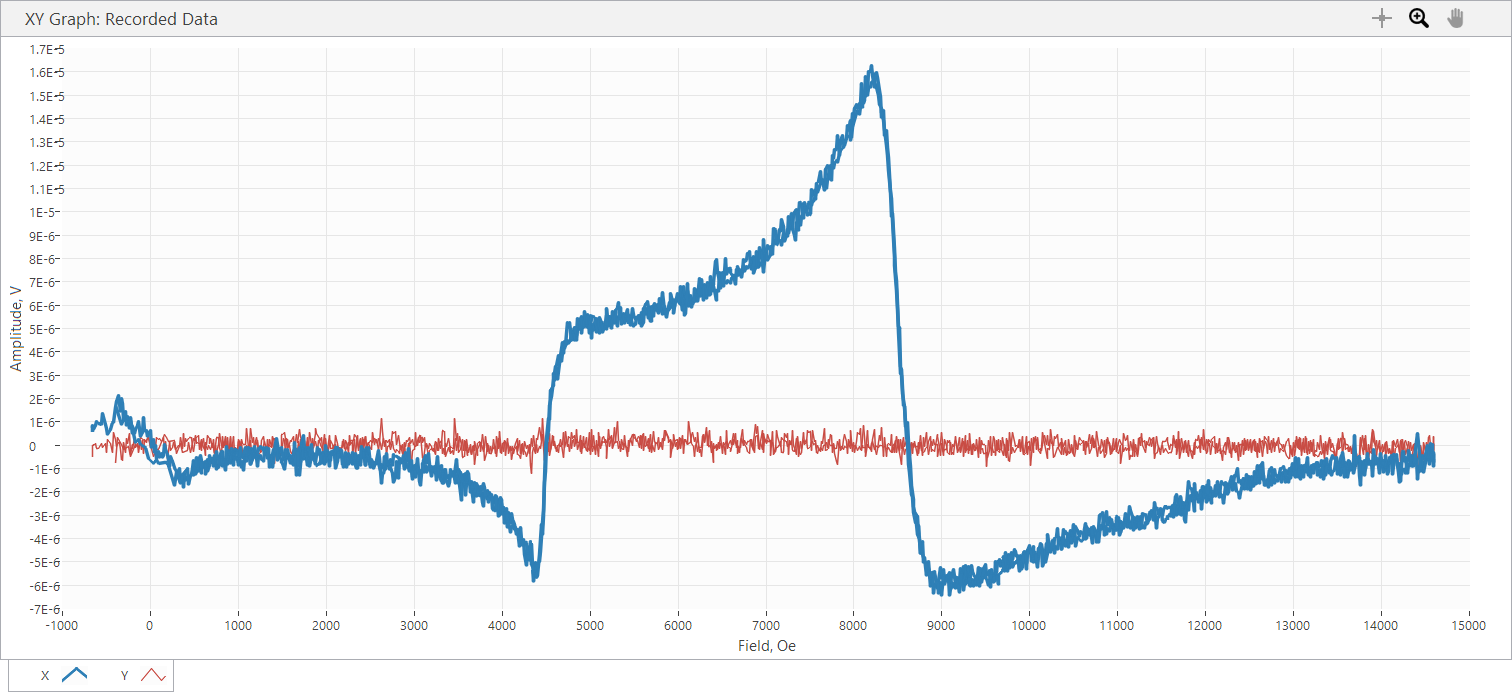

Data behind this chart, as committed beside it:
Sample Name, AUS25x23_32G
Freq, 32, GHz, Power, 10, dBm
SR850: f = 25 Hz; phase = 96 deg; output…
Time, Field, X, Y, R, theta
s, Oe, V, V, V, deg
3.370000E-5, -6.588000E+2, 5.848740E-7, -4.805660E-7, 7.569817E-7, -3.940849E+1, 
1.454778E-1, -6.577000E+2, 8.605460E-7, -3.967450E-7, 9.476001E-7, -2.475153E+1, 
3.459208E-1, -6.578000E+2, 7.674130E-7, -1.490130E-8, 7.675577E-7, -1.112405E+0, 
5.463857E-1, -6.507000E+2, 7.022210E-7, 3.911580E-8, 7.033096E-7, 3.188251E+0, 
7.468186E-1, -6.422000E+2, 6.742810E-7, -3.539050E-8, 6.752091E-7, -3.004485E+0, 
9.463200E-1, -6.203000E+2, 8.251550E-7, 6.333040E-8, 8.275817E-7, 4.388830E+0, 
1.145776E+0, -6.081000E+2, 9.983850E-7, -1.639140E-7, 1.011751E-6, -9.323594E+0, 
1.345207E+0, -5.950000E+2, 9.331890E-7, -1.229350E-7, 9.412517E-7, -7.504728E+0, 
1.546671E+0, -5.612000E+2, 9.071120E-7, 8.195680E-8, 9.108068E-7, 5.162608E+0, 
1.745183E+0, -5.472000E+2, 1.339250E-6, -1.173470E-7, 1.344381E-6, -5.007549E+0, 
1.946649E+0, -5.117000E+2, 8.977990E-7, 5.960510E-8, 8.997754E-7, 3.798307E+0, 
2.146116E+0, -4.978000E+2, 7.133970E-7, -3.259650E-7, 7.843395E-7, -2.455659E+1, 
2.345558E+0, -4.827000E+2, 4.433110E-7, 2.589090E-7, 5.133795E-7, 3.028641E+1, 
2.546043E+0, -4.515000E+2, 6.649680E-7, 6.146770E-8, 6.678029E-7, 5.281247E+0, 
2.745499E+0, -4.358000E+2, 9.555440E-7, -3.129260E-7, 1.005479E-6, -1.813283E+1, 
2.946008E+0, -4.226000E+2, 9.834840E-7, 5.308580E-7, 1.117609E-6, 2.835897E+1, 
3.145438E+0, -3.971000E+2, 1.627960E-6, 2.365570E-7, 1.645057E-6, 8.267718E+0, 
3.345889E+0, -3.839000E+2, 1.879420E-6, -5.960510E-8, 1.880365E-6, -1.816505E+0, 
3.345889E+0, -3.839000E+2, 1.879420E-6, -5.960510E-8, 2.151527E-6, 2.480926E+0, 
3.746797E+0, -3.645000E+2, 2.149510E-6, 9.313270E-8, 1.781266E-6, 2.997050E+0, 
3.946280E+0, -3.436000E+2, 1.462180E-6, -1.806770E-7, 1.473301E-6, -7.044153E+0, 
3.946280E+0, -3.436000E+2, 1.462180E-6, -1.806770E-7, 2.099233E-6, -1.713264E+1, 
4.345205E+0, -3.162000E+2, 1.793730E-6, -6.575170E-7, 1.910444E-6, -2.013112E+1, 
4.546701E+0, -3.026000E+2, 1.134360E-6, 1.341110E-7, 1.142260E-6, 6.742560E+0, 
4.745148E+0, -2.842000E+2, 1.434240E-6, -3.017500E-7, 1.465639E-6, -1.188119E+1, 
4.946595E+0, -2.702000E+2, 1.434240E-6, -3.017500E-7, 8.711988E-7, 1.793140E+1, 
5.147055E+0, -2.608000E+2, 1.233080E-6, 8.195680E-8, 1.235801E-6, 3.802578E+0, 
5.346546E+0, -2.404000E+2, 7.115340E-7, 4.861540E-7, 8.617577E-7, 3.434275E+1, 
5.545973E+0, -2.304000E+2, 1.205140E-6, -3.874320E-7, 1.265885E-6, -1.782171E+1, 
5.745478E+0, -2.093000E+2, 5.047800E-7, 1.862660E-8, 5.051235E-7, 2.113280E+0, 
5.946943E+0, -1.999000E+2, 8.158420E-7, -1.303860E-7, 8.261953E-7, -9.080093E+0, 
6.146423E+0, -1.785000E+2, 5.066430E-7, 2.793990E-7, 5.785766E-7, 2.887547E+1, 
6.346854E+0, -1.695000E+2, 6.780060E-7, -1.024460E-7, 6.857021E-7, -8.592336E+0, 
6.546315E+0, -1.482000E+2, 8.363310E-7, 5.960510E-8, 8.384523E-7, 4.076563E+0, 
6.745755E+0, -1.393000E+2, 1.005840E-6, -3.110640E-7, 1.052841E-6, -1.718464E+1, 
6.945296E+0, -1.156000E+2, 3.781190E-7, 2.086170E-7, 4.318507E-7, 2.888654E+1, 
7.145704E+0, -1.066000E+2, 4.656630E-7, -1.713640E-7, 4.961932E-7, -2.020362E+1, 
7.346218E+0, -8.560000E+1, 5.532090E-7, 1.844030E-7, 5.831335E-7, 1.843495E+1, 
7.546664E+0, -7.680000E+1, 1.203280E-6, -3.650800E-7, 1.257444E-6, -1.687801E+1, 
7.746107E+0, -6.600000E+1, 6.258520E-7, 2.402830E-7, 6.703929E-7, 2.100327E+1, 
7.945603E+0, -4.400000E+1, 6.221270E-7, 1.285230E-7, 6.352639E-7, 1.167233E+1, 
8.147026E+0, -3.400000E+1, 3.706680E-7, 3.352780E-7, 4.998061E-7, 4.213009E+1, 
8.346518E+0, -2.300000E+1, 5.550720E-7, 3.296900E-7, 6.456008E-7, 3.070858E+1, 
8.545986E+0, 1.100000E+0, 6.333030E-7, -1.061710E-7, 6.421409E-7, -9.516934E+0, 
8.746445E+0, 1.230000E+1, -9.685800E-8, 2.756730E-7, 2.921936E-7, 1.093590E+2, 
8.945897E+0, 3.150000E+1, 2.626350E-7, -1.396990E-7, 2.974777E-7, -2.800910E+1, 
9.146395E+0, 4.270000E+1, -3.334150E-7, 1.732270E-7, 3.757302E-7, 1.525457E+2, 
9.346855E+0, 6.190000E+1, -3.352780E-8, -9.127010E-8, 9.723345E-8, -1.101707E+2, 
9.545310E+0, 7.300000E+1, -5.550720E-7, 3.241020E-7, 6.427651E-7, 1.497197E+2, 
9.746760E+0, 9.250000E+1, -2.831240E-7, 2.235180E-7, 3.607208E-7, 1.417100E+2, 
9.945227E+0, 1.030000E+2, -5.271320E-7, 2.924370E-7, 6.028163E-7, 1.509798E+2, 
1.014576E+1, 1.231000E+2, -3.688060E-7, 1.546000E-7, 3.998988E-7, 1.572570E+2, 
1.034618E+1, 1.332000E+2, -5.178190E-7, 2.197930E-7, 5.625349E-7, 1.570008E+2, 
1.054662E+1, 1.527000E+2, -4.321350E-7, 3.241020E-7, 5.401692E-7, 1.431300E+2, 
1.074708E+1, 1.632000E+2, 1.117590E-8, -1.918530E-7, 1.921782E-7, -8.666615E+1, 
1.094656E+1, 1.752000E+2, -1.899910E-7, 1.583260E-7, 2.473130E-7, 1.401944E+2, 
... 1,919 more rows
